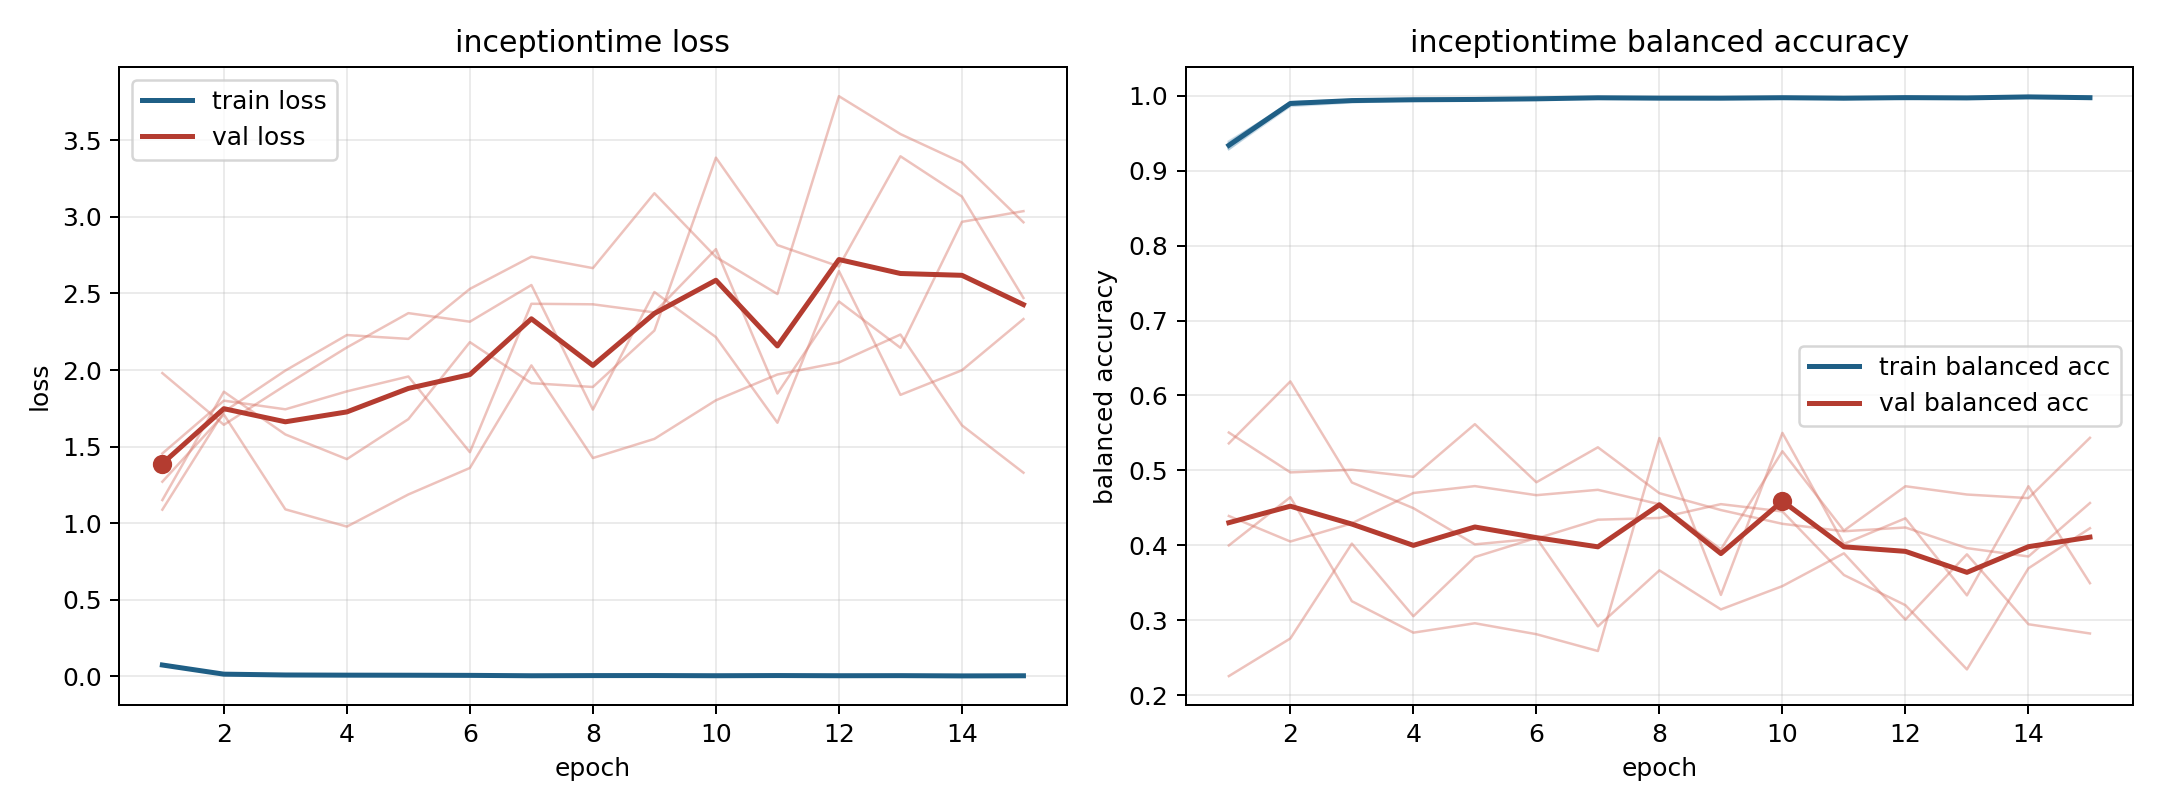

The table this chart was drawn from, first rows:
model, fold, epoch, train_loss, train_balanced_accuracy, val_loss, val_balanced_accuracy
inceptiontime, 1, 1, 0.07054, 0.9351, 1.455, 0.2253
inceptiontime, 1, 2, 0.01212, 0.9917, 1.8, 0.2756
inceptiontime, 1, 3, 0.007239, 0.9945, 1.743, 0.4022
inceptiontime, 1, 4, 0.004912, 0.9964, 1.861, 0.3053
inceptiontime, 1, 5, 0.00598, 0.9952, 1.958, 0.3843
inceptiontime, 1, 6, 0.005255, 0.996, 1.463, 0.4098
inceptiontime, 1, 7, 0.003106, 0.9976, 2.433, 0.2917
inceptiontime, 1, 8, 0.002865, 0.9978, 2.429, 0.3665
inceptiontime, 1, 9, 0.003306, 0.9974, 2.376, 0.3143
inceptiontime, 1, 10, 0.002498, 0.9985, 2.79, 0.3455
inceptiontime, 1, 11, 0.003764, 0.9971, 1.847, 0.3893
inceptiontime, 1, 12, 0.003211, 0.9983, 2.448, 0.3008
inceptiontime, 1, 13, 0.004135, 0.997, 2.145, 0.3879
inceptiontime, 1, 14, 0.0008663, 0.9996, 2.968, 0.2946
inceptiontime, 1, 15, 0.00226, 0.9982, 3.038, 0.2822
inceptiontime, 2, 1, 0.07086, 0.9374, 1.088, 0.536
inceptiontime, 2, 2, 0.01139, 0.9916, 1.727, 0.6188
inceptiontime, 2, 3, 0.007103, 0.9941, 1.996, 0.4839
inceptiontime, 2, 4, 0.007611, 0.9945, 2.228, 0.4496
inceptiontime, 2, 5, 0.0076, 0.9952, 2.203, 0.4012
inceptiontime, 2, 6, 0.006068, 0.9953, 2.53, 0.4089
inceptiontime, 2, 7, 0.003689, 0.9973, 2.74, 0.4342
inceptiontime, 2, 8, 0.004363, 0.9966, 2.666, 0.4365
inceptiontime, 2, 9, 0.004103, 0.9972, 3.155, 0.4549
inceptiontime, 2, 10, 0.003694, 0.9972, 2.738, 0.4452
inceptiontime, 2, 11, 0.005747, 0.997, 2.496, 0.3603
inceptiontime, 2, 12, 0.001805, 0.9986, 3.788, 0.32
inceptiontime, 2, 13, 0.003724, 0.9975, 3.541, 0.2343
inceptiontime, 2, 14, 0.002655, 0.9982, 3.355, 0.3693
inceptiontime, 2, 15, 0.003693, 0.997, 2.965, 0.4227
inceptiontime, 3, 1, 0.07636, 0.929, 1.27, 0.4391
inceptiontime, 3, 2, 0.016, 0.9864, 1.71, 0.405
inceptiontime, 3, 3, 0.0105, 0.9914, 1.09, 0.4293
inceptiontime, 3, 4, 0.007253, 0.9942, 0.9774, 0.4698
inceptiontime, 3, 5, 0.005863, 0.9955, 1.187, 0.479
inceptiontime, 3, 6, 0.006761, 0.9953, 1.36, 0.4669
inceptiontime, 3, 7, 0.00323, 0.9974, 2.03, 0.474
inceptiontime, 3, 8, 0.003345, 0.9979, 1.425, 0.4548
inceptiontime, 3, 9, 0.005495, 0.9962, 1.55, 0.3946
inceptiontime, 3, 10, 0.002793, 0.9974, 1.802, 0.5255
inceptiontime, 3, 11, 0.005176, 0.9967, 1.971, 0.4195
inceptiontime, 3, 12, 0.003412, 0.9974, 2.049, 0.4788
inceptiontime, 3, 13, 0.004242, 0.9966, 2.232, 0.4678
inceptiontime, 3, 14, 0.003613, 0.9976, 1.639, 0.463
inceptiontime, 3, 15, 0.002566, 0.9981, 1.329, 0.5435
inceptiontime, 4, 1, 0.07844, 0.929, 1.151, 0.5505
inceptiontime, 4, 2, 0.01332, 0.9904, 1.858, 0.4973
inceptiontime, 4, 3, 0.008243, 0.9942, 1.579, 0.5008
inceptiontime, 4, 4, 0.009427, 0.9934, 1.418, 0.4914
inceptiontime, 4, 5, 0.007346, 0.9946, 1.679, 0.5617
inceptiontime, 4, 6, 0.003707, 0.9975, 2.182, 0.4841
inceptiontime, 4, 7, 0.003054, 0.9974, 1.914, 0.5308
inceptiontime, 4, 8, 0.004941, 0.9962, 1.889, 0.4696
inceptiontime, 4, 9, 0.005472, 0.9967, 2.258, 0.447
inceptiontime, 4, 10, 0.003331, 0.9973, 3.387, 0.4286
inceptiontime, 4, 11, 0.002383, 0.9981, 2.816, 0.4187
inceptiontime, 4, 12, 0.005924, 0.9958, 2.677, 0.4238
inceptiontime, 4, 13, 0.003065, 0.9978, 3.396, 0.3962
inceptiontime, 4, 14, 0.001522, 0.9991, 3.133, 0.385
inceptiontime, 4, 15, 0.004306, 0.996, 2.471, 0.4564
... 15 more rows
